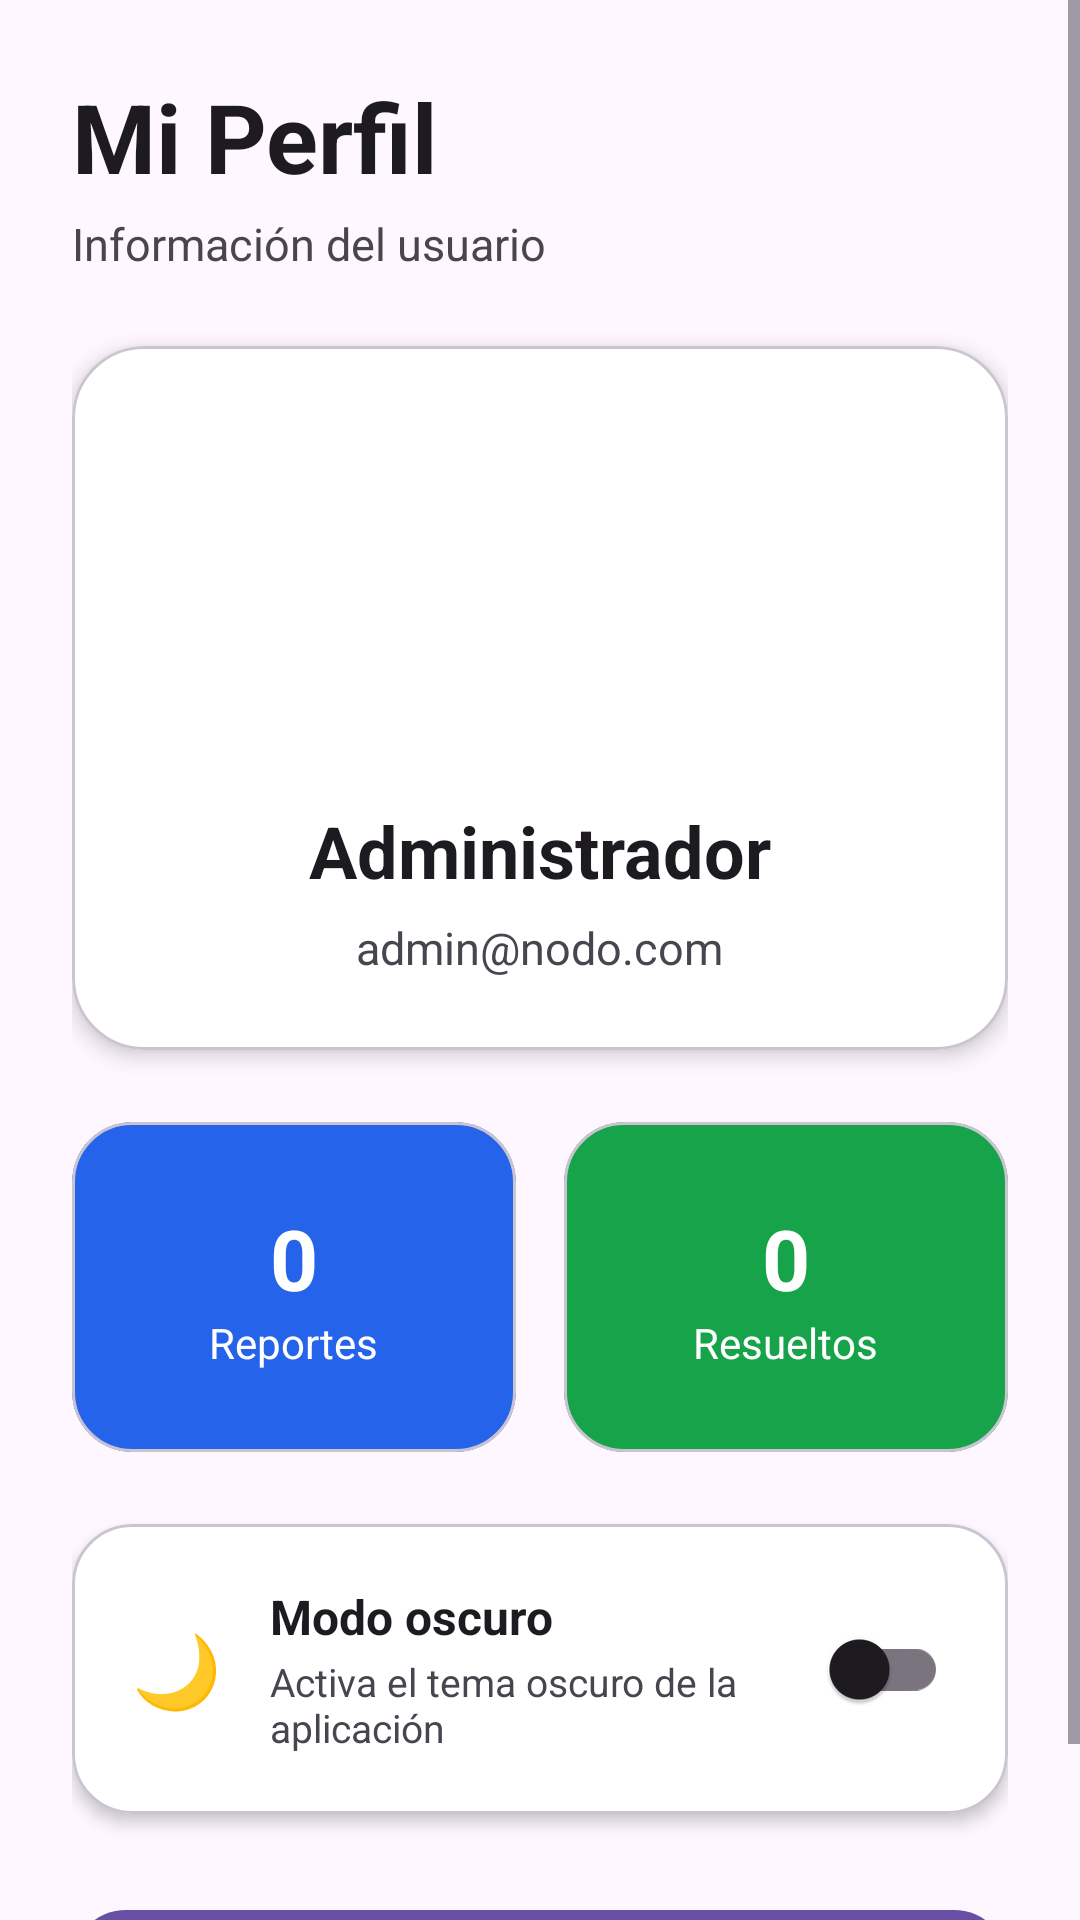

This screen was rendered from an Android layout file. Write that file and the resources it references.
<!-- AndroidManifest.xml: application theme Theme.JaddysGalvis -->
<!-- res/layout/fragment_profile.xml -->
<?xml version="1.0" encoding="utf-8"?>
<ScrollView
    xmlns:android="http://schemas.android.com/apk/res/android"
    xmlns:app="http://schemas.android.com/apk/res-auto"
    android:layout_width="match_parent"
    android:layout_height="match_parent"
    android:background="?android:colorBackground">

    <LinearLayout
        android:layout_width="match_parent"
        android:layout_height="wrap_content"
        android:orientation="vertical"
        android:padding="24dp">

        

        <TextView
            android:layout_width="wrap_content"
            android:layout_height="wrap_content"
            android:text="Mi Perfil"
            android:textColor="?android:textColorPrimary"
            android:textSize="32sp"
            android:textStyle="bold"/>

        <TextView
            android:layout_width="wrap_content"
            android:layout_height="wrap_content"
            android:text="Información del usuario"
            android:textColor="?android:textColorSecondary"
            android:textSize="15sp"
            android:layout_marginTop="4dp"
            android:layout_marginBottom="24dp"/>

        

        <com.google.android.material.card.MaterialCardView
            android:layout_width="match_parent"
            android:layout_height="wrap_content"
            app:cardCornerRadius="24dp"
            app:cardElevation="4dp"
            app:cardBackgroundColor="?android:colorBackgroundFloating">

            <LinearLayout
                android:layout_width="match_parent"
                android:layout_height="wrap_content"
                android:orientation="vertical"
                android:gravity="center_horizontal"
                android:padding="24dp">

                

                <ImageView
                    android:id="@+id/imgProfile"
                    android:layout_width="110dp"
                    android:layout_height="110dp"
                    android:src="@android:drawable/sym_def_app_icon"
                    android:background="@drawable/bg_profile_circle"
                    android:padding="18dp"
                    android:scaleType="centerCrop"/>

                

                <TextView
                    android:id="@+id/txtName"
                    android:layout_width="wrap_content"
                    android:layout_height="wrap_content"
                    android:text="Administrador"
                    android:textColor="?android:textColorPrimary"
                    android:textSize="24sp"
                    android:textStyle="bold"
                    android:layout_marginTop="18dp"/>

                

                <TextView
                    android:id="@+id/txtEmail"
                    android:layout_width="wrap_content"
                    android:layout_height="wrap_content"
                    android:text="admin@nodo.com"
                    android:textColor="?android:textColorSecondary"
                    android:textSize="15sp"
                    android:layout_marginTop="6dp"/>

            </LinearLayout>

        </com.google.android.material.card.MaterialCardView>

        

        <LinearLayout
            android:layout_width="match_parent"
            android:layout_height="wrap_content"
            android:orientation="horizontal"
            android:layout_marginTop="24dp"
            android:weightSum="2">

            

            <com.google.android.material.card.MaterialCardView
                android:layout_width="0dp"
                android:layout_height="110dp"
                android:layout_weight="1"
                android:layout_marginEnd="8dp"
                app:cardCornerRadius="20dp"
                app:cardBackgroundColor="#2563EB">

                <LinearLayout
                    android:layout_width="match_parent"
                    android:layout_height="match_parent"
                    android:gravity="center"
                    android:orientation="vertical">

                    <TextView
                        android:id="@+id/txtReports"
                        android:layout_width="wrap_content"
                        android:layout_height="wrap_content"
                        android:text="0"
                        android:textColor="#FFFFFF"
                        android:textSize="28sp"
                        android:textStyle="bold"/>

                    <TextView
                        android:layout_width="wrap_content"
                        android:layout_height="wrap_content"
                        android:text="Reportes"
                        android:textColor="#FFFFFF"
                        android:textSize="14sp"/>

                </LinearLayout>

            </com.google.android.material.card.MaterialCardView>

            

            <com.google.android.material.card.MaterialCardView
                android:layout_width="0dp"
                android:layout_height="110dp"
                android:layout_weight="1"
                android:layout_marginStart="8dp"
                app:cardCornerRadius="20dp"
                app:cardBackgroundColor="#16A34A">

                <LinearLayout
                    android:layout_width="match_parent"
                    android:layout_height="match_parent"
                    android:gravity="center"
                    android:orientation="vertical">

                    <TextView
                        android:id="@+id/txtSolved"
                        android:layout_width="wrap_content"
                        android:layout_height="wrap_content"
                        android:text="0"
                        android:textColor="#FFFFFF"
                        android:textSize="28sp"
                        android:textStyle="bold"/>

                    <TextView
                        android:layout_width="wrap_content"
                        android:layout_height="wrap_content"
                        android:text="Resueltos"
                        android:textColor="#FFFFFF"
                        android:textSize="14sp"/>

                </LinearLayout>

            </com.google.android.material.card.MaterialCardView>

        </LinearLayout>

        

        <com.google.android.material.card.MaterialCardView
            android:layout_width="match_parent"
            android:layout_height="wrap_content"
            android:layout_marginTop="24dp"
            app:cardCornerRadius="20dp"
            app:cardElevation="3dp"
            app:cardBackgroundColor="?android:colorBackgroundFloating">

            <LinearLayout
                android:layout_width="match_parent"
                android:layout_height="wrap_content"
                android:gravity="center_vertical"
                android:orientation="horizontal"
                android:padding="20dp">

                

                <TextView
                    android:layout_width="wrap_content"
                    android:layout_height="wrap_content"
                    android:text="🌙"
                    android:textSize="24sp"/>

                

                <LinearLayout
                    android:layout_width="0dp"
                    android:layout_height="wrap_content"
                    android:layout_weight="1"
                    android:orientation="vertical"
                    android:layout_marginStart="16dp">

                    <TextView
                        android:layout_width="wrap_content"
                        android:layout_height="wrap_content"
                        android:text="Modo oscuro"
                        android:textColor="?android:textColorPrimary"
                        android:textSize="16sp"
                        android:textStyle="bold"/>

                    <TextView
                        android:layout_width="wrap_content"
                        android:layout_height="wrap_content"
                        android:text="Activa el tema oscuro de la aplicación"
                        android:textColor="?android:textColorSecondary"
                        android:textSize="13sp"
                        android:layout_marginTop="2dp"/>

                </LinearLayout>

                

                <com.google.android.material.switchmaterial.SwitchMaterial
                    android:id="@+id/switchDarkMode"
                    android:layout_width="wrap_content"
                    android:layout_height="wrap_content"/>

            </LinearLayout>

        </com.google.android.material.card.MaterialCardView>


        

        <com.google.android.material.button.MaterialButton
            android:id="@+id/btnLogout"
            android:layout_width="match_parent"
            android:layout_height="wrap_content"
            android:layout_marginTop="28dp"
            android:text="Cerrar sesión"
            android:textAllCaps="false"
            android:textSize="16sp"
            app:cornerRadius="18dp"/>

    </LinearLayout>

</ScrollView>
<!-- resources referenced by this layout -->
<resources>
  <style name="Theme.JaddysGalvis" parent="Base.Theme.JaddysGalvis" />
  <style name="Base.Theme.JaddysGalvis" parent="Theme.Material3.DayNight.NoActionBar">
          
          
      </style>
</resources>
